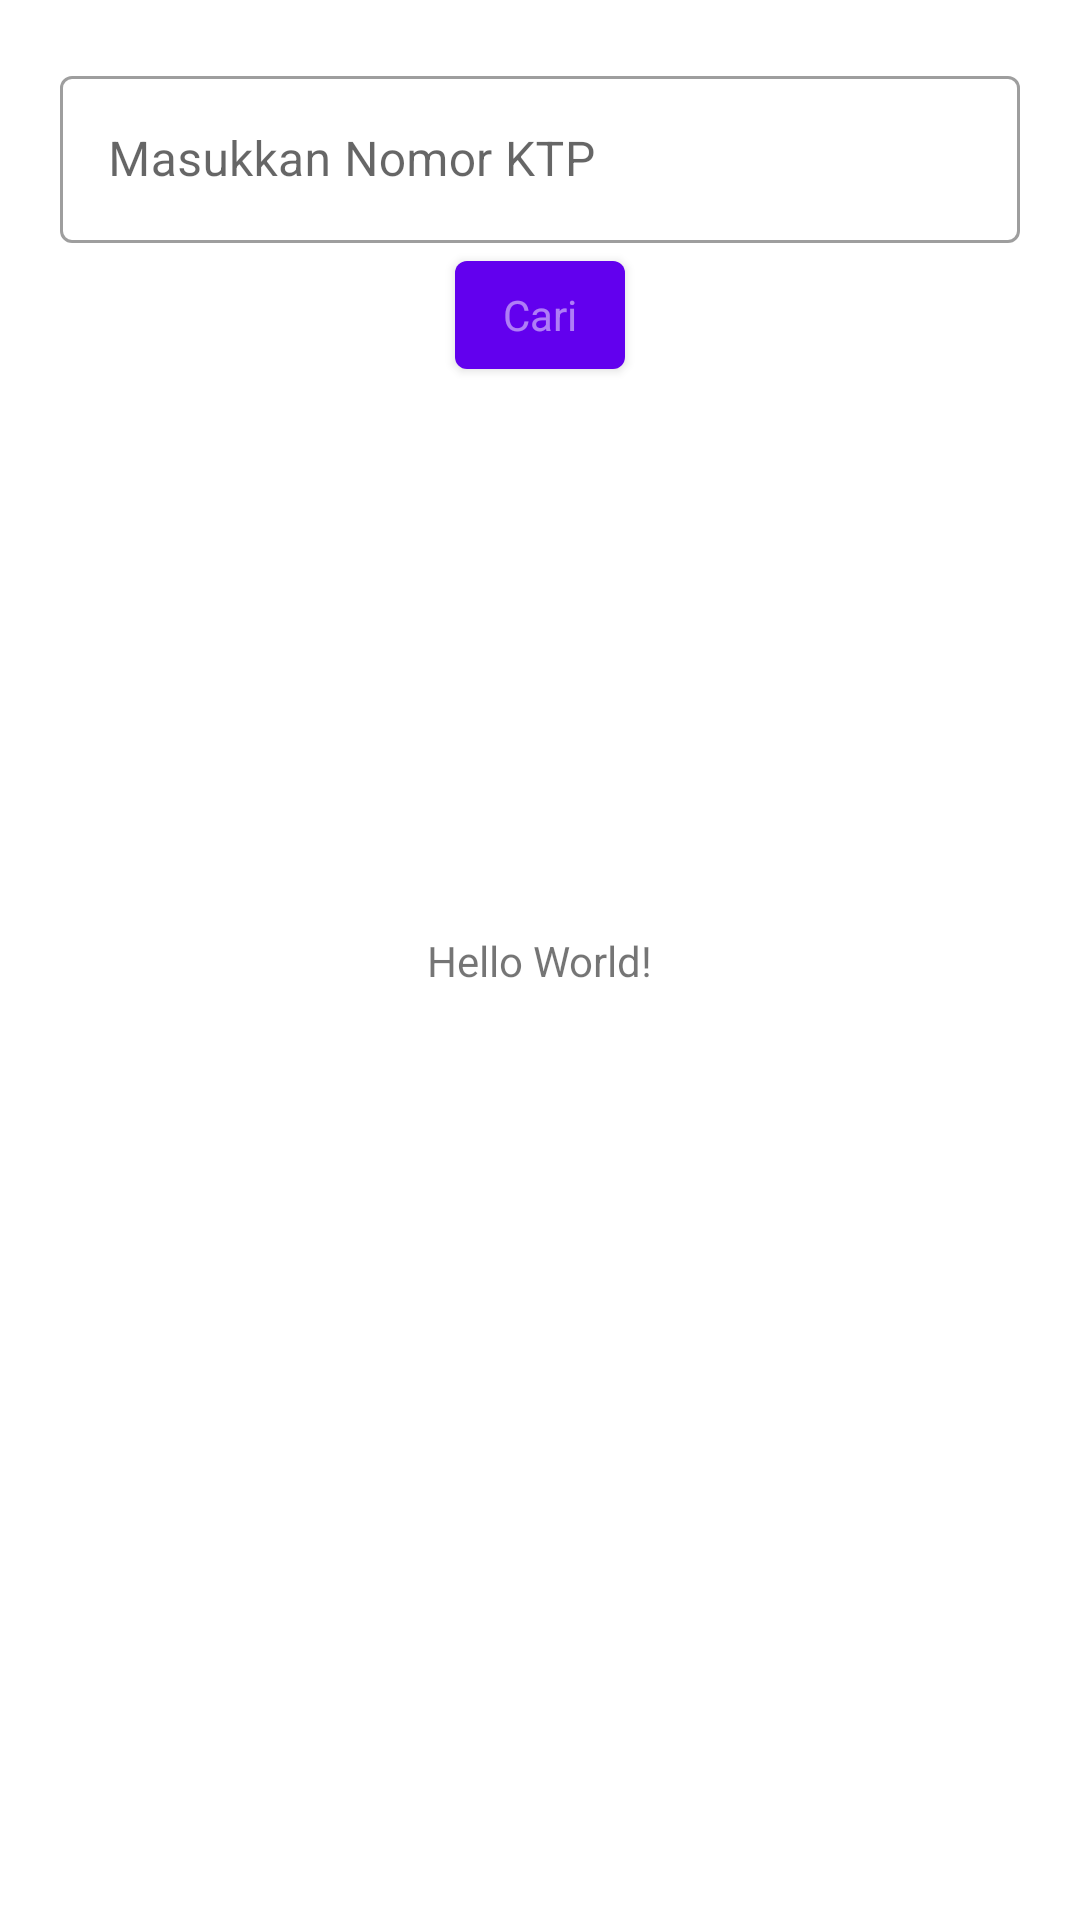

Produce the Android XML layout that renders to this screen, including the resource entries it uses.
<!-- AndroidManifest.xml: application theme Theme.CekKeaslianKTP -->
<!-- res/layout/activity_main.xml -->
<?xml version="1.0" encoding="utf-8"?>
<androidx.constraintlayout.widget.ConstraintLayout xmlns:android="http://schemas.android.com/apk/res/android"
    xmlns:app="http://schemas.android.com/apk/res-auto"
    xmlns:tools="http://schemas.android.com/tools"
    android:layout_width="match_parent"
    android:layout_height="match_parent"
    tools:context=".MainActivity">

    <com.google.android.material.textfield.TextInputLayout
        android:id="@+id/filledTextField"
        style="@style/Widget.MaterialComponents.TextInputLayout.OutlinedBox"
        android:layout_width="match_parent"
        android:layout_height="wrap_content"
        android:hint="Masukkan Nomor KTP"
        android:layout_margin="20dp"
        app:layout_constraintEnd_toEndOf="parent"
        app:layout_constraintStart_toStartOf="parent"
        app:layout_constraintTop_toTopOf="parent">

        <com.google.android.material.textfield.TextInputEditText
            android:id="@+id/etKtp"
            android:layout_width="match_parent"
            android:layout_height="wrap_content" />

    </com.google.android.material.textfield.TextInputLayout>

    <com.google.android.material.button.MaterialButton
        android:id="@+id/btnSearch"
        style="@style/Widget.MaterialComponents.TextInputLayout.OutlinedBox"
        android:layout_width="wrap_content"
        android:layout_height="wrap_content"
        android:text="Cari"
        app:layout_constraintEnd_toEndOf="parent"
        app:layout_constraintStart_toStartOf="parent"
        app:layout_constraintTop_toBottomOf="@+id/filledTextField" />

    <TextView
        android:id="@+id/tv"
        android:layout_width="wrap_content"
        android:layout_height="wrap_content"
        android:text="Hello World!"
        app:layout_constraintBottom_toBottomOf="parent"
        app:layout_constraintEnd_toEndOf="parent"
        app:layout_constraintStart_toStartOf="parent"
        app:layout_constraintTop_toTopOf="parent" />

</androidx.constraintlayout.widget.ConstraintLayout>
<!-- resources referenced by this layout -->
<resources>
  <style name="Theme.CekKeaslianKTP" parent="Theme.MaterialComponents.DayNight.DarkActionBar">
          
          <item name="colorPrimary">@color/purple_500</item>
          <item name="colorPrimaryVariant">@color/purple_700</item>
          <item name="colorOnPrimary">@color/white</item>
          
          <item name="colorSecondary">@color/teal_200</item>
          <item name="colorSecondaryVariant">@color/teal_700</item>
          <item name="colorOnSecondary">@color/black</item>
          
          <item name="android:statusBarColor">?attr/colorPrimaryVariant</item>
          
      </style>
  <color name="purple_500">#FF6200EE</color>
  <color name="purple_700">#FF3700B3</color>
  <color name="white">#7DFFFFFF</color>
  <color name="teal_200">#FF03DAC5</color>
  <color name="teal_700">#FF018786</color>
  <color name="black">#FF000000</color>
</resources>
